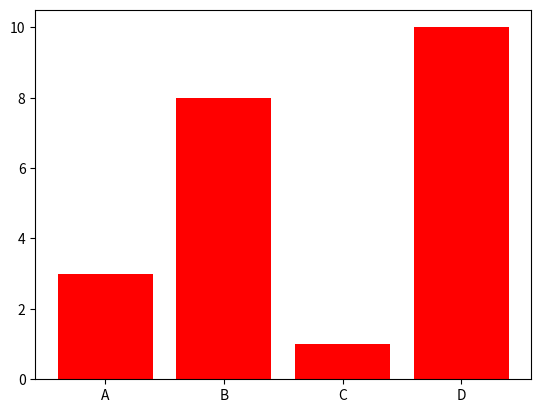

Python code for this plot:
import matplotlib.pyplot as plt
import numpy as np

x = np.array(["A", "B", "C", "D"])
y = np.array([3, 8, 1, 10])

plt.bar(x, y, color = "red")
plt.show()






#Bar Color
#The bar() and barh() takes the keyword argument color to set the color of the bars:
#
#Example
#Draw 4 red bars:
